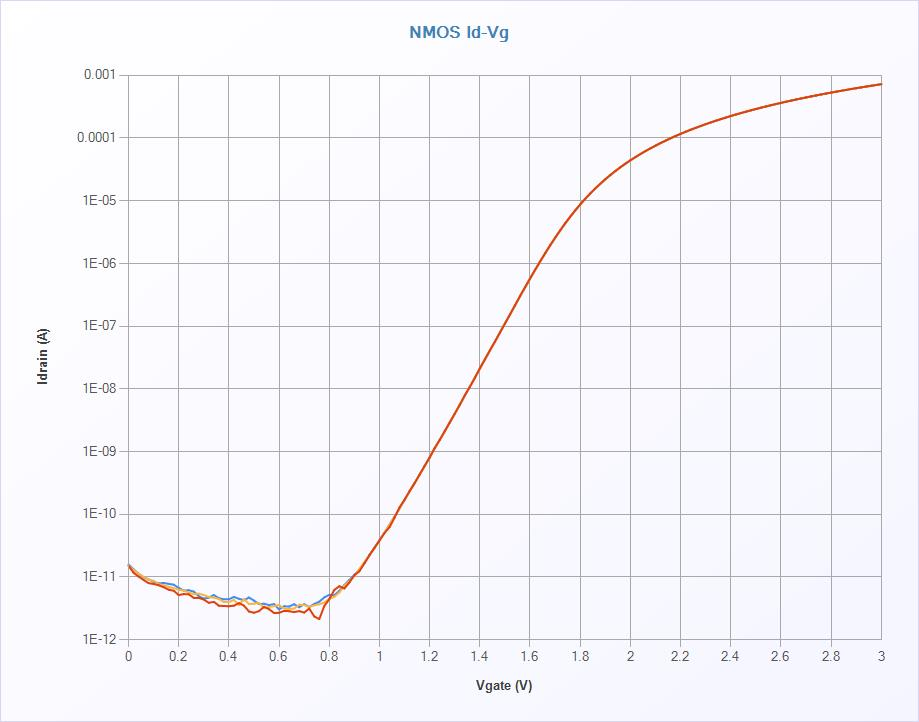

The file beside this chart, header and first rows:
[TestInfo]
Test Name, IV_Sweep_NMOS_Id-Vg
Test Date, 2021-03-26
Test Time, 10:13:59
Tact time, 9.175(sec)
[TestData]
No, Index, GraphX:Vgate(V), GraphY:Idrain(A)
1, 1, 0.00000E+000, 1.59440E-011
1, 2, 2.00000E-002, 1.33013E-011
1, 3, 4.00000E-002, 1.13755E-011
1, 4, 6.00000E-002, 9.94165E-012
1, 5, 8.00000E-002, 9.16634E-012
1, 6, 1.00000E-001, 8.43273E-012
1, 7, 1.20000E-001, 7.96588E-012
1, 8, 1.40000E-001, 8.05758E-012
1, 9, 1.60000E-001, 7.80748E-012
1, 10, 1.80000E-001, 7.57406E-012
1, 11, 2.00000E-001, 6.73206E-012
1, 12, 2.20000E-001, 6.09849E-012
1, 13, 2.40000E-001, 6.17351E-012
1, 14, 2.60000E-001, 5.89007E-012
1, 15, 2.80000E-001, 4.95637E-012
1, 16, 3.00000E-001, 4.53955E-012
1, 17, 3.20000E-001, 4.70628E-012
1, 18, 3.40000E-001, 5.18980E-012
1, 19, 3.60000E-001, 4.60624E-012
1, 20, 3.80000E-001, 4.42283E-012
1, 21, 4.00000E-001, 4.43951E-012
1, 22, 4.20000E-001, 4.83133E-012
1, 23, 4.40000E-001, 4.51454E-012
1, 24, 4.60000E-001, 4.28111E-012
1, 25, 4.80000E-001, 4.73129E-012
1, 26, 5.00000E-001, 4.21442E-012
1, 27, 5.20000E-001, 3.72256E-012
1, 28, 5.40000E-001, 3.76424E-012
1, 29, 5.60000E-001, 3.58084E-012
1, 30, 5.80000E-001, 3.71422E-012
1, 31, 6.00000E-001, 3.05564E-012
1, 32, 6.20000E-001, 3.43078E-012
1, 33, 6.40000E-001, 3.38910E-012
1, 34, 6.60000E-001, 3.69755E-012
1, 35, 6.80000E-001, 3.30573E-012
1, 36, 7.00000E-001, 3.70589E-012
1, 37, 7.20000E-001, 3.33074E-012
1, 38, 7.40000E-001, 3.73090E-012
1, 39, 7.60000E-001, 4.05602E-012
1, 40, 7.80000E-001, 4.74796E-012
1, 41, 8.00000E-001, 5.22314E-012
1, 42, 8.20000E-001, 5.14812E-012
1, 43, 8.40000E-001, 6.03179E-012
1, 44, 8.60000E-001, 7.49903E-012
1, 45, 8.80000E-001, 9.03296E-012
1, 46, 9.00000E-001, 1.08753E-011
1, 47, 9.20000E-001, 1.30679E-011
1, 48, 9.40000E-001, 1.67443E-011
1, 49, 9.60000E-001, 2.27466E-011
1, 50, 9.80000E-001, 2.95493E-011
1, 51, 1.00000E+000, 3.89446E-011
1, 52, 1.02000E+000, 5.13077E-011
1, 53, 1.04000E+000, 6.87979E-011
1, 54, 1.06000E+000, 9.27238E-011
... 413 more rows
